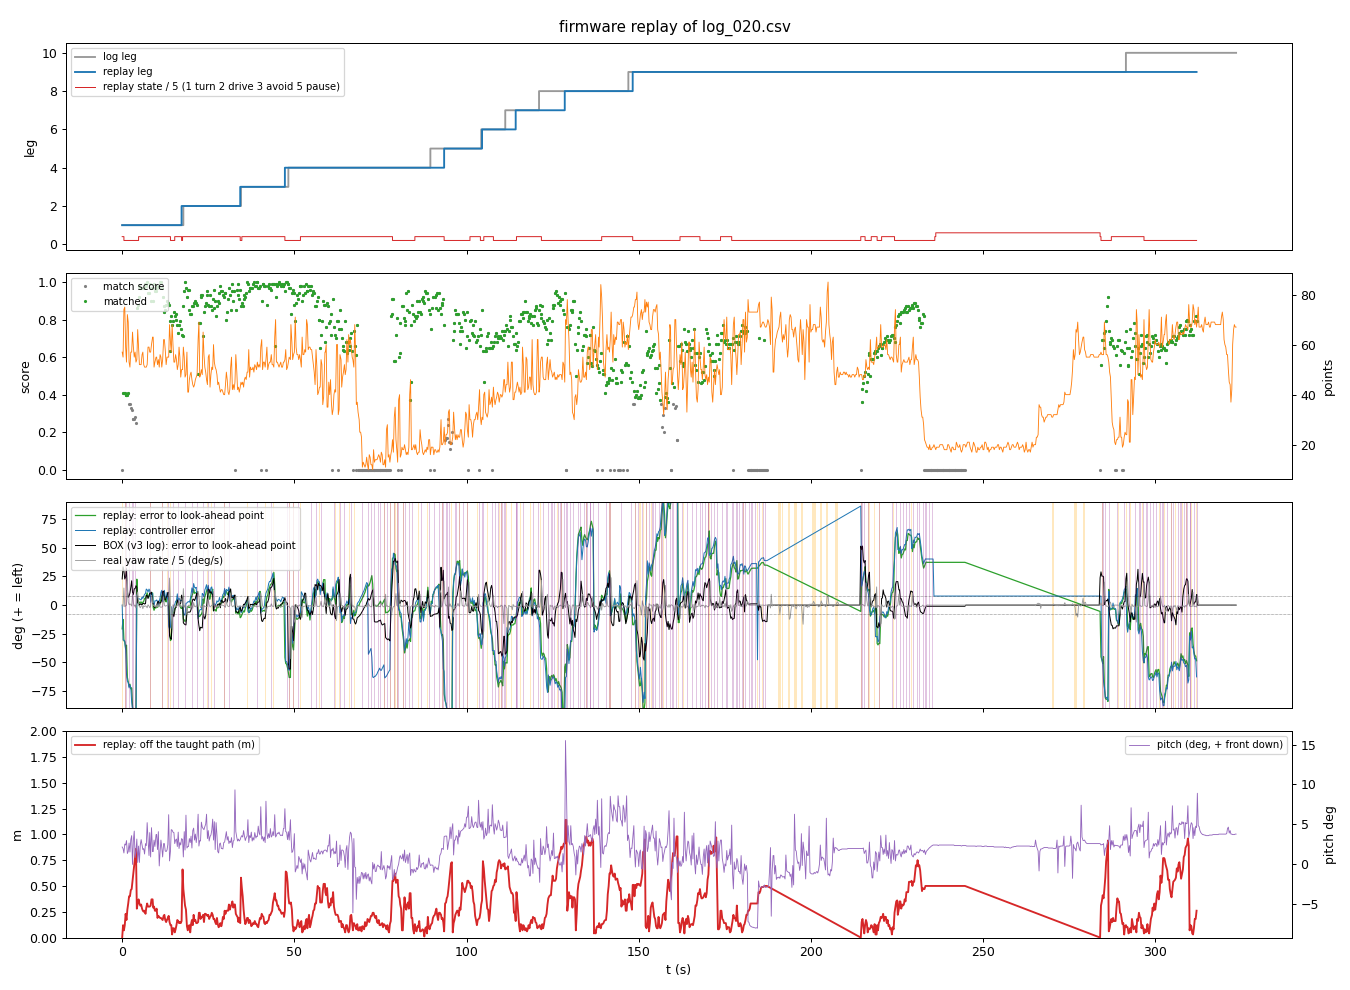

The table this chart was drawn from, first rows:
t, log_leg, log_st, leg, st, located, x, y, th, s, s_end, off, score, carrot_err, ctrl_err, why, cmd_l, cmd_r, log_cmd_l, log_cmd_r, msg
0.00, 1, 1, 1, 2, 0, 0.00, 0.00, 0.0, 0.00, 6.00, 0.00, 0.00, -20.7, 0.0, 5, 0.00, 0.00, -0.50, 0.50, leg 1: M1-M2 L wall: wall ends left
0.25, 1, 1, 1, 2, 1, -0.09, 0.08, -10.4, 0.00, 6.00, 0.12, 0.41, -12.5, -30.5, 2, 0.30, 0.30, 0.30, 0.30, leg 1: M1-M2 L wall: wall ends left
0.50, 1, 1, 1, 1, 1, 0.02, 0.07, 6.3, 0.00, 6.00, 0.07, 0.41, -31.0, -30.5, 5, 0.00, 0.00, 0.30, 0.30, leg 1: M1-M2 L wall: wall ends left
0.75, 1, 1, 1, 1, 1, 0.06, 0.11, 4.5, 0.00, 6.00, 0.12, 0.41, -32.1, -31.3, 2, 0.50, -0.50, 0.30, 0.30, leg 1: M1-M2 L wall: wall ends left
1.00, 1, 1, 1, 1, 1, 0.23, 0.14, 5.7, 0.25, 6.00, 0.23, 0.40, -38.4, -38.4, 3, 0.50, -0.50, -0.50, 0.50, leg 1: M1-M2 L wall: wall ends left
1.25, 1, 1, 1, 1, 1, 0.29, 0.07, 4.6, 0.25, 6.00, 0.17, 0.40, -34.9, -60.3, 3, 0.30, 0.30, 0.30, 0.30, leg 1: M1-M2 L wall: wall ends left
1.50, 1, 1, 1, 1, 1, 0.40, 0.12, 28.1, 0.25, 6.00, 0.27, 0.40, -63.0, -66.3, 3, 0.30, 0.30, 0.30, 0.30, leg 1: M1-M2 L wall: wall ends left
1.75, 1, 1, 1, 1, 1, 0.41, 0.19, 28.5, 0.25, 6.00, 0.33, 0.41, -66.9, -67.4, 2, 0.30, 0.30, 0.30, 0.30, leg 1: M1-M2 L wall: wall ends left
2.00, 1, 2, 1, 1, 1, 0.49, 0.23, 29.0, 0.50, 6.00, 0.40, 0.35, -70.9, -72.2, 3, 0.50, -0.50, 0.30, 0.30, leg 1: M1-M2 L wall: wall ends left
2.25, 1, 2, 1, 1, 1, 0.54, 0.23, 26.3, 0.50, 6.00, 0.40, 0.35, -69.0, -69.7, 3, 0.30, 0.30, 0.30, 0.30, leg 1: M1-M2 L wall: wall ends left
2.50, 1, 2, 1, 1, 1, 0.62, 0.27, 27.1, 0.50, 6.00, 0.46, 0.33, -73.0, -72.0, 2, 0.30, 0.30, 0.30, 0.30, leg 1: M1-M2 L wall: wall ends left
2.75, 1, 2, 1, 1, 1, 0.63, 0.27, 26.1, 0.50, 6.00, 0.47, 0.32, -72.2, -84.5, 2, 0.50, -0.50, 0.30, 0.30, leg 1: M1-M2 L wall: wall ends left
3.00, 1, 2, 1, 1, 1, 0.70, 0.33, 38.9, 0.50, 6.00, 0.55, 0.27, -88.5, -91.0, 3, 0.50, -0.50, 0.30, 0.30, leg 1: M1-M2 L wall: wall ends left
3.25, 1, 2, 1, 1, 1, 0.77, 0.39, 41.4, 0.50, 6.00, 0.63, 0.27, -94.5, -93.3, 3, 0.30, 0.30, 0.30, 0.30, leg 1: M1-M2 L wall: wall ends left
3.50, 1, 2, 1, 1, 1, 0.84, 0.44, 40.2, 0.50, 6.00, 0.72, 0.27, -96.3, -96.4, 2, 0.30, 0.30, 0.30, 0.30, leg 1: M1-M2 L wall: wall ends left
3.75, 1, 2, 1, 1, 1, 0.91, 0.50, 40.2, 0.75, 6.00, 0.79, 0.28, -99.3, -96.4, 3, 0.50, -0.50, 0.30, 0.30, leg 1: M1-M2 L wall: wall ends left
4.00, 1, 2, 1, 1, 1, 0.98, 0.56, 37.2, 0.75, 6.00, 0.86, 0.25, -98.9, -108.5, 3, 0.30, 0.30, -0.50, 0.50, leg 1: M1-M2 L wall: wall ends left
4.25, 1, 2, 1, 1, 1, 1.26, -0.75, -28.9, 1.50, 6.00, 0.28, 0.86, 22.6, 8.8, 3, 0.30, 0.30, 0.30, 0.30, leg 1: M1-M2 L wall: wall ends left
4.50, 1, 2, 1, 1, 1, 1.39, -0.84, -9.6, 1.50, 6.00, 0.33, 0.88, 5.3, 5.5, 1, 0.30, 0.30, 0.30, 0.30, leg 1: M1-M2 L wall: wall ends left
4.76, 1, 2, 1, 2, 1, 1.39, -0.88, -5.7, 1.50, 6.00, 0.37, 0.92, 3.2, 5.5, 5, 0.30, 0.30, 0.30, 0.30, leg 1: M1-M2 L wall: wall ends left
5.00, 1, 2, 1, 2, 1, 1.44, -0.86, -6.2, 1.75, 6.00, 0.33, 0.98, 1.8, 5.5, 1, 0.30, 0.30, 0.30, 0.30, leg 1: M1-M2 L wall: wall ends left
5.25, 1, 2, 1, 2, 1, 1.55, -0.89, -7.1, 1.75, 6.00, 0.31, 0.97, 2.4, 4.8, 1, 0.30, 0.30, 0.30, 0.30, leg 1: M1-M2 L wall: wall ends left
5.50, 1, 2, 1, 2, 1, 1.67, -0.92, -8.1, 2.00, 6.00, 0.32, 0.97, 2.8, 4.6, 1, 0.30, 0.30, 0.30, 0.30, leg 1: M1-M2 L wall: wall ends left
5.77, 1, 2, 1, 2, 1, 1.69, -0.89, -8.6, 2.00, 6.00, 0.28, 0.97, 1.0, 7.1, 1, 0.30, 0.30, 0.30, 0.30, leg 1: M1-M2 L wall: wall ends left
6.00, 1, 2, 1, 2, 1, 1.75, -0.91, -10.2, 2.00, 6.00, 0.26, 0.97, 2.5, 5.8, 1, 0.30, 0.30, 0.30, 0.30, leg 1: M1-M2 L wall: wall ends left
6.25, 1, 2, 1, 2, 1, 1.83, -0.92, -11.8, 2.00, 6.00, 0.25, 0.97, 3.3, 7.7, 1, 0.30, 0.30, 0.30, 0.30, leg 1: M1-M2 L wall: wall ends left
6.50, 1, 2, 1, 2, 1, 1.92, -0.95, -14.4, 2.25, 6.00, 0.26, 0.99, 5.8, 9.4, 3, 0.30, 0.30, 0.30, 0.30, leg 1: M1-M2 L wall: wall ends left
6.77, 1, 2, 1, 2, 1, 2.01, -0.98, -15.2, 2.25, 6.00, 0.23, 0.99, 6.1, 10.2, 3, 0.30, 0.30, 0.30, 0.30, leg 1: M1-M2 L wall: wall ends left
7.00, 1, 2, 1, 2, 1, 2.08, -1.06, -14.5, 2.25, 6.00, 0.29, 0.98, 8.3, 14.0, 3, 0.30, 0.30, 0.30, 0.30, leg 1: M1-M2 L wall: wall ends left
7.25, 1, 2, 1, 2, 1, 2.09, -1.10, -15.4, 2.25, 6.00, 0.33, 1.00, 10.7, 13.3, 1, 0.30, 0.30, 0.30, 0.30, leg 1: M1-M2 L wall: wall ends left
7.50, 1, 2, 1, 2, 1, 2.32, -1.16, -13.1, 2.50, 6.00, 0.30, 0.94, 7.3, 11.4, 1, 0.30, 0.30, 0.30, 0.30, leg 1: M1-M2 L wall: wall ends left
7.79, 1, 2, 1, 2, 1, 2.32, -1.16, -13.1, 2.50, 6.00, 0.30, 0.94, 7.3, 14.0, 2, 0.30, 0.30, 0.30, 0.30, leg 1: M1-M2 L wall: wall ends left
8.00, 1, 2, 1, 2, 1, 2.41, -1.19, -14.8, 2.75, 6.00, 0.30, 0.99, 8.7, 12.7, 3, -0.50, 0.50, 0.30, 0.30, leg 1: M1-M2 L wall: wall ends left
8.26, 1, 2, 1, 2, 1, 2.47, -1.23, -14.8, 2.75, 6.00, 0.31, 0.97, 9.6, 2.4, 3, 0.30, 0.30, -0.50, 0.50, leg 1: M1-M2 L wall: wall ends left
8.51, 1, 2, 1, 2, 1, 2.65, -1.35, -13.0, 3.00, 6.00, 0.37, 0.90, 10.6, 10.5, 1, 0.30, 0.30, 0.30, 0.30, leg 1: M1-M2 L wall: wall ends left
8.83, 1, 2, 1, 2, 1, 2.65, -1.35, -13.0, 3.00, 6.00, 0.37, 0.90, 10.6, 10.2, 1, 0.30, 0.30, 0.30, 0.30, leg 1: M1-M2 L wall: wall ends left
9.00, 1, 2, 1, 2, 1, 2.74, -1.31, -4.5, 3.00, 6.00, 0.29, 0.97, -1.9, 1.8, 1, 0.30, 0.30, 0.30, 0.30, leg 1: M1-M2 L wall: wall ends left
9.25, 1, 2, 1, 2, 1, 2.85, -1.35, -2.1, 3.25, 6.00, 0.30, 0.99, -4.5, -0.7, 1, 0.30, 0.30, 0.30, 0.30, leg 1: M1-M2 L wall: wall ends left
9.50, 1, 2, 1, 2, 1, 2.90, -1.33, -6.0, 3.25, 6.00, 0.26, 0.95, -2.4, 3.8, 1, 0.30, 0.30, 0.30, 0.30, leg 1: M1-M2 L wall: wall ends left
9.84, 1, 2, 1, 2, 1, 2.90, -1.33, -6.0, 3.25, 6.00, 0.26, 0.95, -2.4, 3.7, 1, 0.30, 0.30, 0.30, 0.30, leg 1: M1-M2 L wall: wall ends left
10.00, 1, 2, 1, 2, 1, 3.05, -1.40, -6.9, 3.25, 6.00, 0.28, 0.97, -0.4, 4.5, 1, 0.30, 0.30, 0.30, 0.30, leg 1: M1-M2 L wall: wall ends left
10.25, 1, 2, 1, 2, 1, 3.20, -1.40, -8.7, 3.50, 6.00, 0.19, 0.98, -2.0, 3.3, 1, 0.30, 0.30, 0.30, 0.30, leg 1: M1-M2 L wall: wall ends left
10.50, 1, 2, 1, 2, 1, 3.31, -1.43, -9.6, 3.50, 6.00, 0.21, 0.98, -0.7, -0.2, 1, 0.30, 0.30, 0.30, 0.30, leg 1: M1-M2 L wall: wall ends left
10.76, 1, 2, 1, 2, 1, 3.35, -1.44, -9.8, 3.75, 6.00, 0.20, 0.98, -0.7, 3.4, 1, 0.30, 0.30, 0.30, 0.30, leg 1: M1-M2 L wall: wall ends left
11.00, 1, 2, 1, 2, 1, 3.40, -1.46, -10.7, 3.75, 6.00, 0.19, 1.00, 1.2, 6.5, 1, 0.30, 0.30, 0.30, 0.30, leg 1: M1-M2 L wall: wall ends left
11.25, 1, 2, 1, 2, 1, 3.52, -1.50, -15.1, 3.75, 6.00, 0.19, 1.00, 5.8, 11.1, 2, 0.30, 0.30, 0.30, 0.30, leg 1: M1-M2 L wall: wall ends left
11.50, 1, 2, 1, 2, 1, 3.61, -1.53, -16.2, 4.00, 6.00, 0.18, 0.97, 7.9, 12.9, 3, -0.50, 0.50, 0.30, 0.30, leg 1: M1-M2 L wall: wall ends left
11.75, 1, 2, 1, 2, 1, 3.65, -1.56, -17.0, 4.00, 6.00, 0.17, 0.92, 9.7, 2.9, 3, 0.30, 0.30, -0.50, 0.50, leg 1: M1-M2 L wall: wall ends left
12.03, 1, 2, 1, 2, 1, 3.69, -1.61, -8.2, 4.00, 6.00, 0.21, 0.84, 3.2, 6.4, 1, 0.30, 0.30, 0.30, 0.30, leg 1: M1-M2 L wall: wall ends left
12.25, 1, 2, 1, 2, 1, 3.76, -1.63, -13.2, 4.00, 6.00, 0.22, 0.87, 8.5, 12.9, 1, 0.30, 0.30, 0.30, 0.30, leg 1: M1-M2 L wall: wall ends left
12.50, 1, 2, 1, 2, 1, 3.89, -1.65, -9.4, 4.25, 6.00, 0.17, 0.85, 3.9, 7.6, 1, 0.30, 0.30, 0.30, 0.30, leg 1: M1-M2 L wall: wall ends left
12.76, 1, 2, 1, 2, 1, 3.88, -1.61, -10.1, 4.25, 6.00, 0.15, 0.88, 2.8, 6.1, 1, 0.30, 0.30, 0.30, 0.30, leg 1: M1-M2 L wall: wall ends left
13.02, 1, 2, 1, 2, 1, 3.92, -1.66, -12.7, 4.25, 6.00, 0.17, 0.90, 7.5, 11.0, 2, 0.30, 0.30, 0.30, 0.30, leg 1: M1-M2 L wall: wall ends left
13.25, 1, 2, 1, 2, 1, 3.98, -1.69, -10.6, 4.25, 6.00, 0.19, 0.89, 6.3, 3.8, 3, -0.50, 0.50, -0.50, 0.50, leg 1: M1-M2 L wall: wall ends left
13.50, 1, 2, 1, 2, 1, 3.93, -1.70, -10.3, 4.25, 6.00, 0.21, 0.88, 7.2, -18.5, 3, 0.30, 0.30, 0.30, 0.30, leg 1: M1-M2 L wall: wall ends left
13.75, 1, 2, 1, 2, 1, 4.16, -1.73, 19.2, 4.50, 6.00, 0.15, 0.63, -23.6, -20.7, 1, 0.30, 0.30, 0.30, 0.30, leg 1: M1-M2 L wall: wall ends left
14.02, 1, 2, 1, 1, 1, 4.27, -1.70, 23.9, 4.50, 6.00, 0.12, 0.79, -30.9, -19.2, 5, 0.30, 0.30, 0.50, -0.50, leg 1: M1-M2 L wall: wall ends left
14.25, 1, 2, 1, 1, 1, 4.36, -1.73, 23.5, 4.75, 6.00, 0.12, 0.82, -29.8, -1.4, 1, 0.00, 0.00, 0.30, 0.30, leg 1: M1-M2 L wall: wall ends left
14.50, 1, 2, 1, 1, 1, 4.44, -1.63, -0.9, 4.75, 6.00, 0.03, 0.77, -11.8, -8.2, 2, 0.30, 0.30, 0.30, 0.30, leg 1: M1-M2 L wall: wall ends left
14.75, 1, 2, 1, 1, 1, 4.53, -1.71, -1.5, 4.75, 6.00, 0.09, 0.79, -7.8, -3.0, 3, 0.50, -0.50, 0.30, 0.30, leg 1: M1-M2 L wall: wall ends left
... 925 more rows
